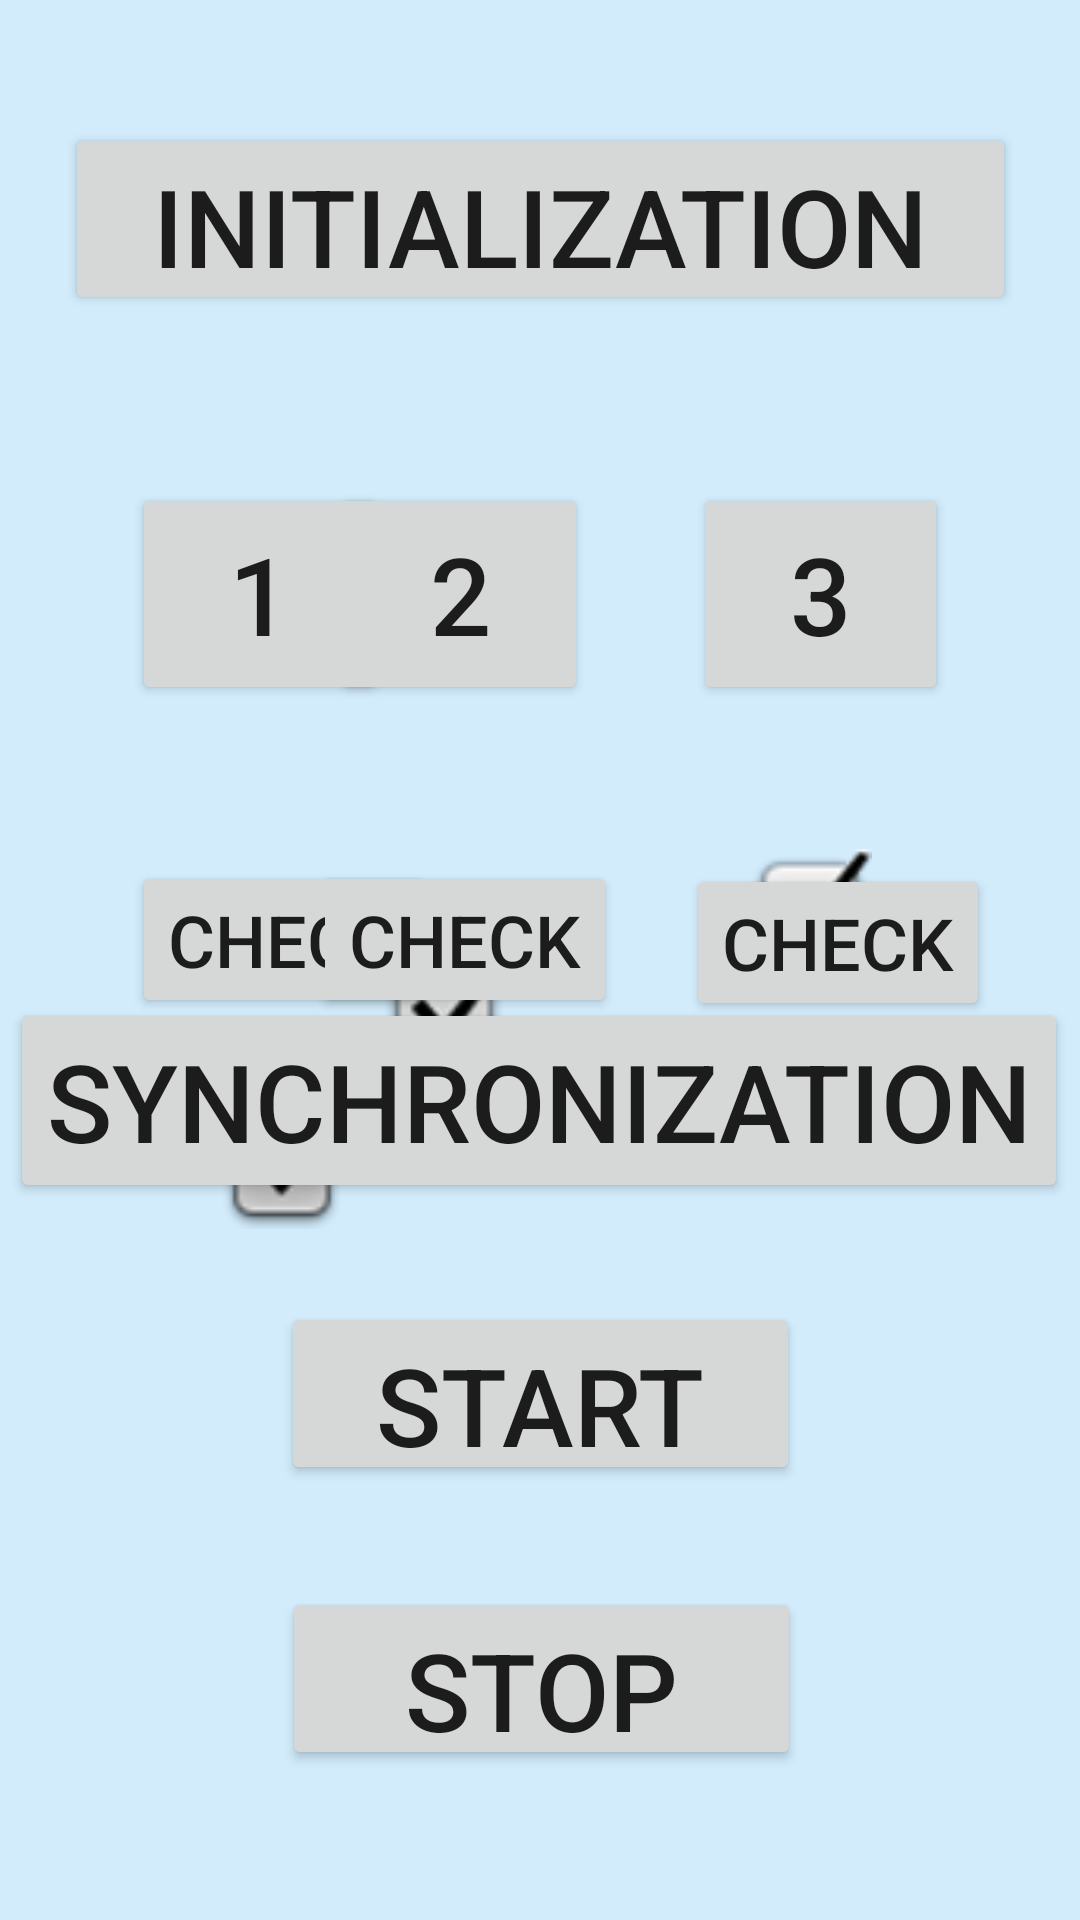

Layout XML and referenced resources for this Android screen:
<!-- AndroidManifest.xml: application theme AppTheme -->
<!-- res/layout/main_activity.xml -->
<?xml version="1.0" encoding="utf-8"?>
<androidx.constraintlayout.widget.ConstraintLayout xmlns:android="http://schemas.android.com/apk/res/android"
    xmlns:app="http://schemas.android.com/apk/res-auto"
    xmlns:tools="http://schemas.android.com/tools"
    android:id="@+id/imageVie"
    android:layout_width="match_parent"
    android:layout_height="match_parent"
    android:background="#FFEB3B"
    android:backgroundTint="@color/colorPrimary"
    android:clickable="false"
    android:onClick="onClick"
    android:visibility="visible"
    tools:context=".MainActivity">

    <Button
        android:id="@+id/start"
        android:layout_width="173dp"
        android:layout_height="61dp"
        android:layout_marginStart="119dp"
        android:layout_marginEnd="119dp"
        android:layout_marginBottom="34dp"
        android:onClick="onClick"
        android:text="@string/start"
        android:textSize="36sp"
        app:layout_constraintBottom_toTopOf="@+id/stop"
        app:layout_constraintEnd_toEndOf="parent"
        app:layout_constraintStart_toStartOf="parent" />

    <Button
        android:id="@+id/connect1"
        android:layout_width="85dp"
        android:layout_height="74dp"
        android:layout_marginStart="44dp"
        android:layout_marginTop="56dp"
        android:text="1"
        android:textAlignment="center"
        android:textSize="36sp"
        app:layout_constraintStart_toStartOf="parent"
        app:layout_constraintTop_toBottomOf="@+id/initialization" />

    <Button
        android:id="@+id/connect2"
        android:layout_width="85dp"
        android:layout_height="74dp"
        android:layout_marginTop="56dp"
        android:layout_marginEnd="35dp"
        android:text="@string/_2"
        android:textAlignment="center"
        android:textSize="36sp"
        app:layout_constraintEnd_toStartOf="@+id/connect3"
        app:layout_constraintHorizontal_bias="1.0"
        app:layout_constraintStart_toEndOf="@+id/connect1"
        app:layout_constraintTop_toBottomOf="@+id/initialization" />

    <Button
        android:id="@+id/connect3"
        android:layout_width="85dp"
        android:layout_height="74dp"
        android:layout_marginTop="56dp"
        android:layout_marginEnd="44dp"
        android:text="@string/_3"
        android:textAlignment="center"
        android:textSize="36sp"
        app:layout_constraintEnd_toEndOf="parent"
        app:layout_constraintTop_toBottomOf="@+id/initialization" />

    <Button
        android:id="@+id/check1"
        android:layout_width="wrap_content"
        android:layout_height="wrap_content"
        android:layout_marginStart="44dp"
        android:layout_marginTop="52dp"
        android:onClick="onClick"
        android:text="@string/check3"
        android:textSize="24sp"
        app:layout_constraintStart_toStartOf="parent"
        app:layout_constraintTop_toBottomOf="@+id/connect1" />

    <Button
        android:id="@+id/check2"
        android:layout_width="wrap_content"
        android:layout_height="wrap_content"
        android:layout_marginTop="52dp"
        android:layout_marginEnd="23dp"
        android:onClick="onClick"
        android:text="@string/check2"
        android:textSize="24sp"
        app:layout_constraintEnd_toStartOf="@+id/check3"
        app:layout_constraintTop_toBottomOf="@+id/connect2" />

    <Button
        android:id="@+id/check3"
        android:layout_width="wrap_content"
        android:layout_height="wrap_content"
        android:layout_marginTop="53dp"
        android:layout_marginEnd="30dp"
        android:onClick="onClick"
        android:text="@string/check3"
        android:textSize="24sp"
        app:layout_constraintEnd_toEndOf="parent"
        app:layout_constraintTop_toBottomOf="@+id/connect3" />

    <ImageView
        android:id="@+id/true1"
        android:layout_width="52dp"
        android:layout_height="41dp"
        android:layout_marginStart="68dp"
        android:layout_marginTop="52dp"
        android:contentDescription="@string/connected1"
        android:onClick="onClick"
        android:visibility="visible"
        app:layout_constraintBottom_toTopOf="@+id/synchronization"
        app:layout_constraintStart_toStartOf="parent"
        app:layout_constraintTop_toBottomOf="@+id/check1"
        app:layout_constraintVertical_bias="0.228"
        app:srcCompat="@android:drawable/checkbox_on_background" />

    <ImageView
        android:id="@+id/true2"
        android:layout_width="52dp"
        android:layout_height="41dp"
        android:layout_marginTop="7dp"
        android:layout_marginEnd="70dp"
        android:contentDescription="@string/connected2"
        android:onClick="onClick"
        android:visibility="visible"
        app:layout_constraintBottom_toTopOf="@+id/synchronization"
        app:layout_constraintEnd_toStartOf="@+id/true3"
        app:layout_constraintTop_toBottomOf="@+id/check2"
        app:srcCompat="@android:drawable/checkbox_on_background" />

    <ImageView
        android:id="@+id/true3"
        android:layout_width="52dp"
        android:layout_height="41dp"
        android:layout_marginTop="8dp"
        android:layout_marginEnd="64dp"
        android:layout_marginBottom="37dp"
        android:contentDescription="@string/connected3"
        android:onClick="onClick"
        android:visibility="visible"
        app:layout_constraintBottom_toTopOf="@+id/synchronization"
        app:layout_constraintEnd_toEndOf="parent"
        app:layout_constraintTop_toBottomOf="@+id/check3"
        app:layout_constraintVertical_bias="0.696"
        app:srcCompat="@android:drawable/checkbox_on_background" />

    <Button
        android:id="@+id/initialization"
        android:layout_width="317dp"
        android:layout_height="64dp"
        android:layout_marginStart="47dp"
        android:layout_marginTop="41dp"
        android:layout_marginEnd="47dp"
        android:layout_marginBottom="56dp"
        android:onClick="onClick"
        android:text="@string/initialization"
        android:textSize="36sp"
        app:layout_constraintBottom_toTopOf="@+id/connect3"
        app:layout_constraintEnd_toEndOf="parent"
        app:layout_constraintStart_toStartOf="parent"
        app:layout_constraintTop_toTopOf="parent" />

    <ProgressBar
        android:id="@+id/progressbar"
        android:layout_width="wrap_content"
        android:layout_height="wrap_content"
        android:layout_row="5"
        android:layout_rowWeight="1"
        android:layout_column="0"
        android:layout_columnWeight="1"
        android:layout_margin="5dp"
        android:text="Start recording"
        android:visibility="gone"
        app:layout_constraintBottom_toTopOf="@+id/connect2"
        app:layout_constraintEnd_toEndOf="parent"
        app:layout_constraintStart_toStartOf="parent"
        app:layout_constraintTop_toBottomOf="@+id/initialization" />

    <Button
        android:id="@+id/stop"
        android:layout_width="173dp"
        android:layout_height="61dp"
        android:layout_marginStart="120dp"
        android:layout_marginEnd="119dp"
        android:layout_marginBottom="50dp"
        android:onClick="onClick"
        android:text="@string/stop"
        android:textSize="36sp"
        app:layout_constraintBottom_toBottomOf="parent"
        app:layout_constraintEnd_toEndOf="parent"
        app:layout_constraintStart_toStartOf="parent" />

    <Button
        android:id="@+id/synchronization"
        android:layout_width="wrap_content"
        android:layout_height="wrap_content"
        android:layout_marginStart="28dp"
        android:layout_marginEnd="29dp"
        android:layout_marginBottom="33dp"
        android:text="@string/synchronization2"
        android:textSize="36sp"
        app:layout_constraintBottom_toTopOf="@+id/start"
        app:layout_constraintEnd_toEndOf="parent"
        app:layout_constraintStart_toStartOf="parent" />

</androidx.constraintlayout.widget.ConstraintLayout>
<!-- resources referenced by this layout -->
<resources>
  <color name="colorPrimary">#d2ecfc</color>
  <string name="_2">2</string>
  <string name="_3">3</string>
  <string name="check2">check</string>
  <string name="check3">check</string>
  <string name="connected1">connected1</string>
  <string name="connected2">connected2</string>
  <string name="connected3">connected3</string>
  <string name="initialization">initialization</string>
  <string name="start">start</string>
  <string name="stop">stop</string>
  <string name="synchronization2">synchronization</string>
  <style name="AppTheme" parent="Theme.AppCompat.Light.NoActionBar">
          
          <item name="colorPrimary">@color/colorPrimary</item>
          <item name="colorPrimaryDark">@color/colorPrimaryDark</item>
          <item name="colorAccent">@color/colorAccent</item>
  
          <item name="android:windowBackground">@drawable/background_splash</item>
      </style>
  <color name="colorPrimaryDark">#0b6399</color>
  <color name="colorAccent">#03DAC5</color>
  <!-- drawable background_splash (drawable) -->
  <?xml version="1.0" encoding="utf-8"?>
  <layer-list xmlns:android="http://schemas.android.com/apk/res/android">
  
      <item
          android:drawable="@color/colorBackground" />
      <item
          android:drawable="@drawable/splash_screen"
          android:gravity="center"/>
  </layer-list>
  <color name="colorBackground">#DCE6F2</color>
  <!-- drawable splash_screen: png bitmap (drawable-mdpi, 24338 bytes) -->
</resources>
